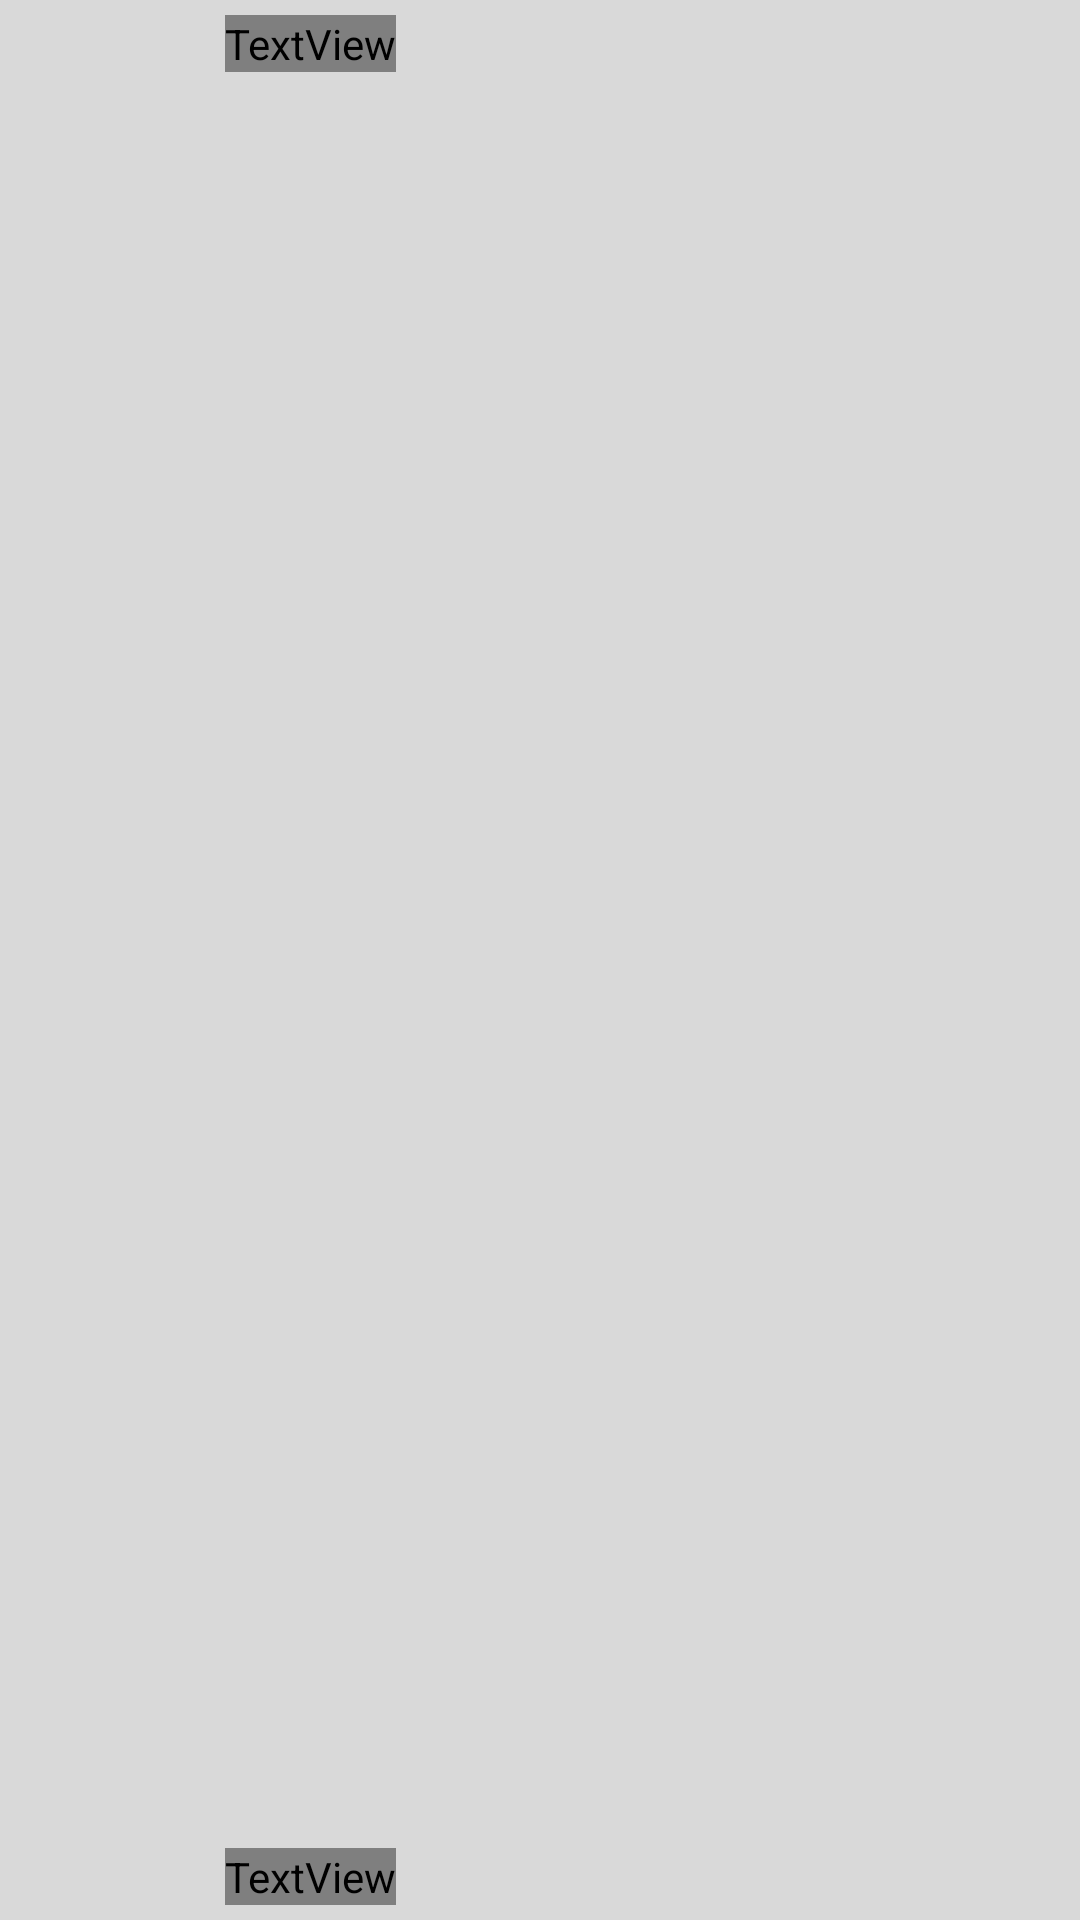

Reconstruct the res/layout file that produces this screen, plus the resources it refers to.
<!-- AndroidManifest.xml: application theme Theme.VOCO -->
<!-- res/layout/contact.xml -->
<?xml version="1.0" encoding="utf-8"?>
<androidx.constraintlayout.widget.ConstraintLayout xmlns:android="http://schemas.android.com/apk/res/android"
    xmlns:app="http://schemas.android.com/apk/res-auto"
    android:layout_width="match_parent"
    android:layout_height="44.55dp"
    android:background="@color/white">


    <View
        android:id="@+id/call_bg"
        android:layout_width="wrap_content"
        android:layout_height="0dp"
        android:background="@color/gray"
        app:layout_constraintBottom_toBottomOf="parent"
        app:layout_constraintStart_toStartOf="parent"
        app:layout_constraintTop_toTopOf="parent"

        />

    <ImageView
        android:id="@+id/photo_contact"
        android:layout_width="40dp"
        android:layout_height="40dp"
        android:layout_marginLeft="15dp"

        app:layout_constraintBottom_toBottomOf="@id/call_bg"
        app:layout_constraintStart_toStartOf="parent"
        app:layout_constraintTop_toTopOf="@id/call_bg" />

    <TextView
        android:id="@+id/name_contact"
        android:layout_width="wrap_content"
        android:layout_height="wrap_content"
        android:text="Имя"
        android:fontFamily="@font/lato_regular"
        android:textSize="16sp"
        app:layout_constraintStart_toEndOf="@+id/photo_contact"
        app:layout_constraintTop_toTopOf="@id/call_bg"
        android:layout_marginLeft="20dp"
        android:layout_marginTop="5dp"
        />

    <TextView
        android:id="@+id/number_contact"
        android:layout_width="wrap_content"
        android:layout_height="wrap_content"
        android:text="Номер телефона"
        android:fontFamily="@font/lato_regular"
        android:textSize="14sp"
        android:textColor="@color/light_gray"
        app:layout_constraintStart_toEndOf="@+id/photo_contact"
        app:layout_constraintBottom_toBottomOf="@id/call_bg"
        android:layout_marginLeft="20dp"
        android:layout_marginBottom="5dp"
        />





</androidx.constraintlayout.widget.ConstraintLayout>
<!-- resources referenced by this layout -->
<resources>
  <color name="gray">#D9D9D9</color>
  <color name="light_gray">#EDEDED</color>
  <color name="white">#FFFFFFFF</color>
  <style name="Theme.VOCO" parent="Base.Theme.VOCO" />
  <style name="Base.Theme.VOCO" parent="Theme.Material3.DayNight.NoActionBar">
          
          
      </style>
</resources>
